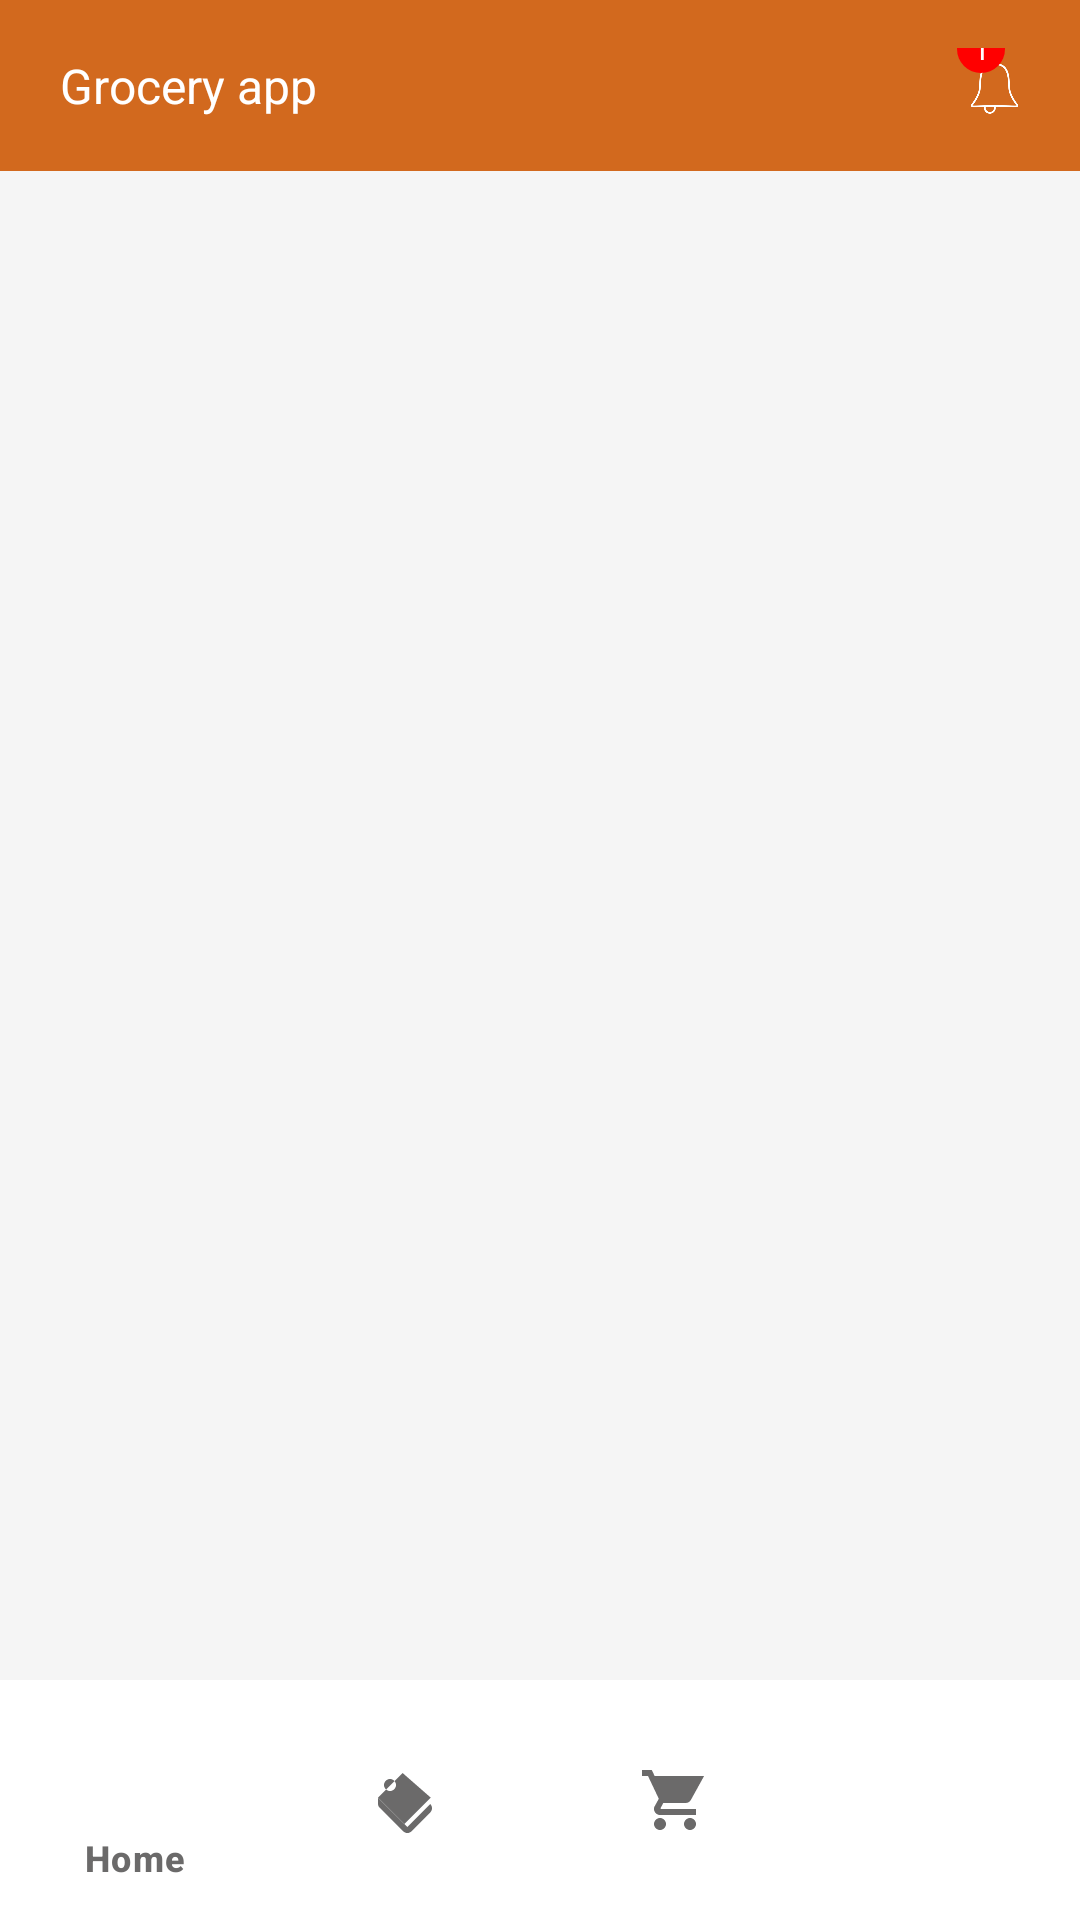

The Android layout XML behind this screen, and the referenced resources:
<!-- AndroidManifest.xml: application theme Theme.TaskTesting -->
<!-- res/layout/activity_main2.xml -->
<?xml version="1.0" encoding="utf-8"?>
<LinearLayout
    xmlns:android="http://schemas.android.com/apk/res/android"
    xmlns:app="http://schemas.android.com/apk/res-auto"
    android:layout_width="match_parent"
    android:layout_height="match_parent"
    android:orientation="vertical"
    android:fitsSystemWindows="true"
    android:background="#F5F5F5">

    <LinearLayout
        android:layout_width="match_parent"
        android:layout_height="wrap_content"
        android:background="@color/primary_orange"
        android:orientation="horizontal"
        android:padding="16dp"
        android:gravity="center_vertical">

        <TextView
            android:layout_width="0dp"
            android:layout_height="wrap_content"
            android:layout_weight="1"
            android:text=" Grocery app "
            android:textColor="@android:color/white"
            android:textSize="16sp"
            android:textStyle="normal" />

        <RelativeLayout
            android:layout_width="wrap_content"
            android:layout_height="wrap_content">

            <ImageView
                android:layout_width="25dp"
                android:layout_height="25dp"
                android:src="@drawable/bellicon"
                android:tint="@android:color/white" />

            <TextView
                android:layout_width="16dp"
                android:layout_height="16dp"

                android:layout_marginRight="-8dp"
                android:layout_marginTop="-8dp"
                android:background="@drawable/red_circle"
                android:gravity="center"
                android:text="1"
                android:textColor="@android:color/white"
                android:textSize="10sp" />

        </RelativeLayout>
    </LinearLayout>


    

    
    <FrameLayout
        android:id="@+id/fragment_container"
        android:layout_width="match_parent"
        android:layout_height="0dp"
        android:layout_weight="1" />

    <com.google.android.material.bottomnavigation.BottomNavigationView
        android:id="@+id/bottom_navigation"
        android:layout_width="match_parent"
        android:layout_height="wrap_content"
        android:background="@android:color/white"
        app:menu="@menu/bottom_navigation_menu"
        app:itemIconTint="@color/bottom_nav_color"
        app:itemTextColor="@color/bottom_nav_color" />

</LinearLayout>
<!-- resources referenced by this layout -->
<resources>
  <color name="bottom_nav_color">#6B6A6A</color>
  <color name="primary_orange">#D2691E</color>
  <!-- drawable bellicon: png bitmap (drawable, 24367 bytes) -->
  <!-- drawable red_circle (drawable) -->
  <shape xmlns:android="http://schemas.android.com/apk/res/android"
      android:shape="oval">
      <solid android:color="#FF0000"/>
      <size android:width="8dp" android:height="16dp"/>
  </shape>
  <style name="Theme.TaskTesting" parent="Theme.Material3.DayNight.NoActionBar">
          
          <item name="colorPrimary">@color/orange_700</item>
          <item name="colorPrimaryVariant">@color/orange_700</item>
          <item name="colorOnPrimary">@color/white</item>
  
          
          <item name="android:navigationBarColor">@color/orange_500</item>
          <item name="android:statusBarColor">@color/bottom_nav_selected</item>
          
      </style>
  <color name="orange_700">#F57C00</color>
  <color name="white">#FFFFFFFF</color>
  <color name="orange_500">#FF9800</color>
  <color name="bottom_nav_selected">#D2691E</color>
</resources>
